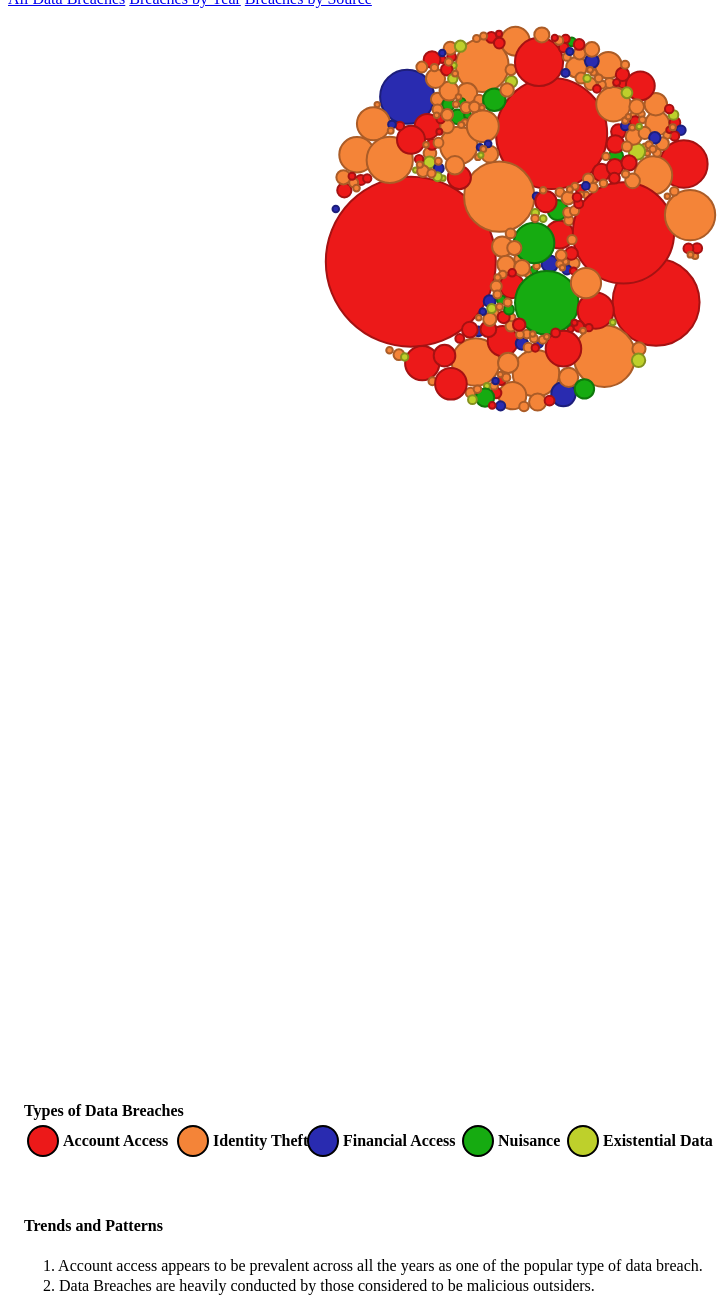
D3 v4 page, settled after 480 driven frames (8 s of simulated time); the page loaded 1 data file(s).


// ── src/bubble_chart.js
  
function bubbleChart() {
  var width = window.innerWidth;
  var height = 425;

  var tooltip = floatingTooltip('breach_tooltip', 240);

  var center = { x: width / 2, y: height / 2 };

  var yearCenters = {
    2014: { x: width / 3 -100, y: height / 2 },
    2015: { x: width / 2 -15, y: height / 2 },
    2016: { x: 2 * width / 3 +100, y: height / 2 }
  };

  var yearsTitleX = {
    2014: width/3 - 100,
    2015: width / 2,
    2016: 2*width/3 + 125
  };

  var sourceCenters = {
    "Malicious Outsider": { x: width/6, y: height/2},
    "Malicious Insider": { x: 2*width/6 , y: height/2},
    "State Sponsored": { x: 3*width/6 , y: height/2},
    "Accidental Loss": { x: 4*width/6 , y: height/2},
    "Hacktivist": { x: 5*width/6, y: height/2}
  };

  
  var sourceTitleX = {
    "Malicious Outsider" : width/6,
    "Malicious Insider": 2*width/6 +30,
    "State Sponsored": 3*width/6 +15,
    "Accidental Loss": 4*width/6 +25,
    "Hacktivist": 5*width/6 +35
  };

  

  var forceStrength = 0.03;

  var svg = null;
  var bubbles = null;
  var nodes = [];

  function charge(d) {
    return -Math.pow(d.radius, 2.0) * forceStrength;
  }

  var simulation = d3.forceSimulation()
    .velocityDecay(0.2)
    .force('x', d3.forceX().strength(forceStrength).x(center.x))
    .force('y', d3.forceY().strength(forceStrength).y(center.y))
    .force('charge', d3.forceManyBody().strength(charge))
    .on('tick', ticked);

  simulation.stop();

  var fillColor = d3.scaleOrdinal()

    .domain(['Account Access','Identity Theft','Financial Access','Nuisance','Existential Data'])
    .range(['#ec1919', '#f48438', '#292bb0', '#16ab11', '#bed02b']);
  var fillColorGeo = d3.scaleOrdinal()
  	.domain(['Global','North America','South America','Europe','Asia','Australia'])
    .range(['#ec1919', '#f48438', '#292bb0', '#16ab11', '#bed02b','#00f9ff']);


  function createNodes(rawData) {


    var maxAmount = d3.max(rawData, function (d) { return +d.records; });



    var radiusScale = d3.scalePow()
      .exponent(0.5)
      .range([2, 85])
      .domain([0, maxAmount]);




    var myNodes = rawData.map(function (d) {
      return {
        id: d.id,
        radius: radiusScale(+d.records),
        value: +d.records,
        name: d.organization,
    
        source: d.source,
        group: d.group,
        year: d.year,
        continent: d.continent,
        x: Math.random() * 900,
        y: Math.random() * 800
      };
    });




    myNodes.sort(function (a, b) { return b.value - a.value; });

    return myNodes;
  }

 
  var chart = function chart(selector, rawData) {

    nodes = createNodes(rawData);



    svg = d3.select(selector)
      .append('svg')
      .attr('width', width)
      .attr('height', height);


    bubbles = svg.selectAll('.bubble')
      .data(nodes, function (d) { return d.id; });






    var bubblesE = bubbles.enter().append('circle')
      .classed('bubble', true)
      .attr('r', 0)
      .attr('fill', function (d) { return fillColor(d.group); })
      .attr('stroke', function (d) { return d3.rgb(fillColor(d.group)).darker(); })
      .attr('stroke-width', 2)
      .on('mouseover', showDetail)
      .on('mouseout', hideDetail);


    bubbles = bubbles.merge(bubblesE);



    bubbles.transition()
      .duration(2000)
      .attr('r', function (d) { return d.radius; });



    simulation.nodes(nodes);


    groupBubbles();
  };

  
  function ticked() {
    bubbles
      .attr('cx', function (d) { return d.x; })
      .attr('cy', function (d) { return d.y; });
  }

  
  function nodeYearPos(d) {
    return yearCenters[d.year].x;
  }

  function nodeSourcePos(d) {
    return sourceCenters[d.source].x;
  }


  
  function groupBubbles() {
    hideYearTitles();


    simulation.force('x', d3.forceX().strength(forceStrength).x(center.x));


    simulation.alpha(1).restart();
  }


 
  function splitBubbles() {
    showYearTitles();


    simulation.force('x', d3.forceX().strength(forceStrength).x(nodeYearPos));


    simulation.alpha(1).restart();
  }

  function sourceSplitBubbles() {
    simulation.force('x', d3.forceX().strength(forceStrength).x(nodeSourcePos));
    simulation.alpha(1).restart();
  }

 
  function hideYearTitles() {
    svg.selectAll('.year').remove();
  }

  
  function showYearTitles() {


    var yearsData = d3.keys(yearsTitleX);
    var years = svg.selectAll('.year')
      .data(yearsData);

    years.enter().append('text')
      .attr('class', 'year')
      .attr('x', function (d) { return yearsTitleX[d]; })
      .attr('y', 40)
      .attr('text-anchor', 'middle')
      .text(function (d) { return d; });
  }
	function hideSourceTitles() {
		svg.selectAll('.source').remove();
	}

  function showSourceTitles() {
    var sourceData = d3.keys(sourceTitleX);
    var sources = svg.selectAll('.source')
      .data(sourceData);

    sources.enter().append('text')
      .attr('class','source')
      .attr('x',function (d) {return sourceTitleX[d]; })
      .attr('y', 40)
      .attr('text-anchor','middle')
      .text(function (d) {return d; });
  }



  function showDetail(d) {

    d3.select(this).attr('stroke', 'black');

    var content = '<span class="name">Title: </span><span class="value">' +
                  d.name +
                  '</span><br/>' +
                  '<span class="name">Amount: </span><span class="value">' +
                  addCommas(d.value) +
                  '</span><br/>' +
                  '<span class="name">Year: </span><span class="value">' +
                  d.year +
                  '</span>';

    tooltip.showTooltip(content, d3.event);
  }

  
  function hideDetail(d) {

    d3.select(this)
      .attr('stroke', d3.rgb(fillColor(d.group)).darker());

    tooltip.hideTooltip();
  }

  chart.toggleDisplay = function (displayName) {
    if (displayName === 'year') {
    	hideSourceTitles();
      splitBubbles();
    } else if (displayName == 'source') {
      hideYearTitles();
      showSourceTitles();
      sourceSplitBubbles();
    } else {
      hideSourceTitles();
      groupBubbles();
    }
  };


  return chart;
}


var myBubbleChart = bubbleChart();


function display(error, data) {
  if (error) {
    console.log(error);
  }

  myBubbleChart('#vis', data);
}


function setupButtons() {
  d3.select('#toolbar')
    .selectAll('.button')
    .on('click', function () {
  
      d3.selectAll('.button').classed('active', false);
  
      var button = d3.select(this);

  
      button.classed('active', true);

  
      var buttonId = button.attr('id');

  
  
      myBubbleChart.toggleDisplay(buttonId);
    });
}


function addCommas(nStr) {
  nStr += '';
  var x = nStr.split('.');
  var x1 = x[0];
  var x2 = x.length > 1 ? '.' + x[1] : '';
  var rgx = /(\d+)(\d{3})/;
  while (rgx.test(x1)) {
    x1 = x1.replace(rgx, '$1' + ',' + '$2');
  }

  return x1 + x2;
}
d3.csv('data/security_breach_data.csv', display);
setupButtons();

// ── src/tooltip.js

function floatingTooltip(tooltipId, width) {
  
  var tt = d3.select('body')
    .append('div')
    .attr('class', 'tooltip')
    .attr('id', tooltipId)
    .style('pointer-events', 'none');

 
  if (width) {
    tt.style('width', width);
  }

  
  hideTooltip();

  
  function showTooltip(content, event) {
    tt.style('opacity', 1.0)
      .html(content);

    updatePosition(event);
  }

  
  function hideTooltip() {
    tt.style('opacity', 0.0);
  }

  
  function updatePosition(event) {
    var xOffset = 20;
    var yOffset = 10;

    var ttw = tt.style('width');
    var tth = tt.style('height');

    var wscrY = window.scrollY;
    var wscrX = window.scrollX;

    var curX = (document.all) ? event.clientX + wscrX : event.pageX;
    var curY = (document.all) ? event.clientY + wscrY : event.pageY;
    var ttleft = ((curX - wscrX + xOffset * 2 + ttw) > window.innerWidth) ?
                 curX - ttw - xOffset * 2 : curX + xOffset;

    if (ttleft < wscrX + xOffset) {
      ttleft = wscrX + xOffset;
    }

    var tttop = ((curY - wscrY + yOffset * 2 + tth) > window.innerHeight) ?
                curY - tth - yOffset * 2 : curY + yOffset;

    if (tttop < wscrY + yOffset) {
      tttop = curY + yOffset;
    }

    tt
      .style('top', tttop + 'px')
      .style('left', ttleft + 'px');
  }

  return {
    showTooltip: showTooltip,
    hideTooltip: hideTooltip,
    updatePosition: updatePosition
  };
}


### data: data/security_breach_data.csv
organization, id, group, source, location, continent, industry, year, records, date
CyberVor, 1, Account Access, Malicious Outsider, Global, Global, Technology, 2014, 1200000000, 8/5/2014
eBay, 2, Identity Theft, Malicious Outsider, United States, North America, Retail, 2014, 145000000, 5/21/2014
Home Depot, 3, Financial Access, Malicious Outsider, United States, North America, Retail, 2014, 109000000, 9/2/2014
JPMorgan Chase, 4, Identity Theft, Malicious Outsider, United States, North America, Financial, 2014, 83000000, 8/27/2014
Korea Credit Bureau, NH Nonghyup Card, L…, 5, Identity Theft, Malicious Insider, South Korea, Asia, Financial, 2014, 104000000, 1/20/2014
Yahoo, 6, Account Access, State Sponsored, United States, North America, Technology, 2014, 500000000, 12/1/2014
Bank of America, JP Morgan Chase, HSBC, …, 7, Account Access, Malicious Outsider, United States, North America, Financial, 2014, 83000000, 7/30/2014
Benesse, 8, Identity Theft, Malicious Insider, Japan, Asia, Education, 2014, 48600000, 7/15/2014
Websites for online games, movie ticketi…, 9, Identity Theft, Malicious Outsider, South Korea, Asia, Technology, 2014, 27000000, 8/21/2014
AliExpress, 10, Account Access, Accidental Loss, China, Asia, Retail, 2014, 300000000, 12/8/2014
Homeplus Co./Tesco PLC, 11, Identity Theft, Malicious Insider, South Korea, Asia, Retail, 2014, 24000000, 7/7/2014
Korean Medical Association, Association …, 12, Identity Theft, Malicious Outsider, South Korea, Asia, Healthcare, 2014, 17000000, 2/17/2014
Korea Telecom, 13, Identity Theft, Malicious Outsider, South Korea, Asia, Technology, 2014, 12000000, 2/15/2014
Naver, 14, Account Access, Malicious Outsider, South Korea, Asia, Technology, 2014, 25000000, 3/28/2014
Northwestern city of Verden, 15, Financial Access, Malicious Outsider, Germany, Europe, Government, 2014, 18000000, 4/3/2014
Premera, LifeWise, 16, Identity Theft, Malicious Outsider, United States, North America, Healthcare, 2014, 11250000, 5/4/2014
Internet country Germany, 17, Account Access, Malicious Outsider, Germany, Europe, Government, 2014, 16000000, 1/3/2014
Pandora TV, 18, Identity Theft, Malicious Outsider, South Korea, Asia, Other, 2014, 7450000, 9/9/2014
Serbian State, 19, Identity Theft, Malicious Outsider, Serbia, Europe, Government, 2014, 7276604, 12/13/2014
Community Health Systems Inc, 20, Identity Theft, Malicious Outsider, United States, North America, Healthcare, 2014, 4500000, 6/8/2014
United States Postal Service, 21, Identity Theft, State Sponsored, United States, North America, Government, 2014, 3650000, 11/10/2014
Bulgaria Citizens, 22, Identity Theft, Malicious Outsider, Bulgaria, Europe, Other, 2014, 2832312, 4/15/2014
Educational Credit Management Corp, St. …, 23, Identity Theft, Malicious Outsider, United States, North America, Financial, 2014, 3300000, 3/21/2014
Hannaford Bros, 24, Financial Access, Malicious Outsider, United States, North America, Retail, 2014, 4200000, 2/27/2014
ReverbNation, 25, Identity Theft, Malicious Outsider, United States, North America, Other, 2014, 3000000, 5/1/2014
FC Barcelona's official Twitter account, 26, Nuisance, Malicious Outsider, Spain, Europe, Other, 2014, 11119878, 2/19/2014
GE Healthcare, 27, Existential Data, Malicious Insider, United States, North America, Healthcare, 2014, 2400000, 6/3/2014
Gmail, 28, Account Access, Malicious Outsider, Global, Global, Technology, 2014, 5000000, 9/10/2014
Michael's Stores, Aaron Brothers, 29, Financial Access, Malicious Outsider, United States, North America, Retail, 2014, 3000000, 1/27/2014
AOL, 30, Identity Theft, Malicious Outsider, United States, North America, Technology, 2014, 2000000, 4/28/2014
HSBC Bank, 31, Financial Access, Malicious Outsider, Turkey, Europe, Financial, 2014, 2700000, 11/12/2014
Viator (TripAdvisor), 32, Identity Theft, Malicious Outsider, United Kingdom, Europe, Other, 2014, 1400000, 9/5/2014
French telecoms group Orange, 33, Identity Theft, Malicious Outsider, France, Europe, Other, 2014, 1300000, 4/15/2014
iCloud Apple, 34, Account Access, State Sponsored, United States, North America, Technology, 2014, 2000000, 10/21/2014
Montana Department of Public Health and …, 35, Identity Theft, Malicious Outsider, United States, North America, Government, 2014, 1300000, 5/22/2014
Mumsnet Limited, 36, Financial Access, Malicious Outsider, United Kingdom, Europe, Other, 2014, 1500000, 4/9/2014
Oregon Employment Department, 37, Identity Theft, Malicious Outsider, United States, North America, Government, 2014, 1300000, 10/10/2014
Scottrade, 38, Nuisance, Malicious Outsider, United States, North America, Retail, 2014, 4600000, 1/2/2014
Snapchat, 39, Account Access, Malicious Outsider, United States, North America, Technology, 2014, 4600000, 1/4/2014
Telia, 40, Nuisance, Malicious Outsider, Sweden, Europe, Technology, 2014, 5000000, 12/8/2014
Visa, Mastercard, American Express, and …, 41, Financial Access, Hacktivist, Ukraine, Europe, Financial, 2014, 7000000, 3/25/2014
Affin Bank Berhad and Affin Islamic Bank…, 42, Financial Access, Malicious Outsider, United Kingdom, Europe, Financial, 2014, 1271000, 9/27/2014
Salesforce, 43, Account Access, Malicious Outsider, United States, North America, Technology, 2014, 2000000, 9/3/2014
Skype Twitter, 44, Nuisance, State Sponsored, United States, North America, Technology, 2014, 3000000, 1/1/2014
Japan Airlines, 45, Identity Theft, Malicious Outsider, Japan, Asia, Government, 2014, 750000, 9/25/2014
Netherlands Primary School, 46, Identity Theft, Malicious Insider, Netherlands, Europe, Education, 2014, 1000000, 4/6/2014
Staples, 47, Financial Access, Malicious Outsider, United States, North America, Retail, 2014, 1160000, 10/21/2014
Think W3 Limited, 48, Financial Access, Malicious Outsider, United Kingdom, Europe, Other, 2014, 1163996, 8/7/2014
Paddy Power, 49, Identity Theft, Malicious Outsider, United Kingdom, Europe, Other, 2014, 649000, 5/8/2014
Domino's Pizza, 50, Identity Theft, Malicious Outsider, France, Europe, Retail, 2014, 650000, 6/13/2014
… [head cut at 6 KiB]